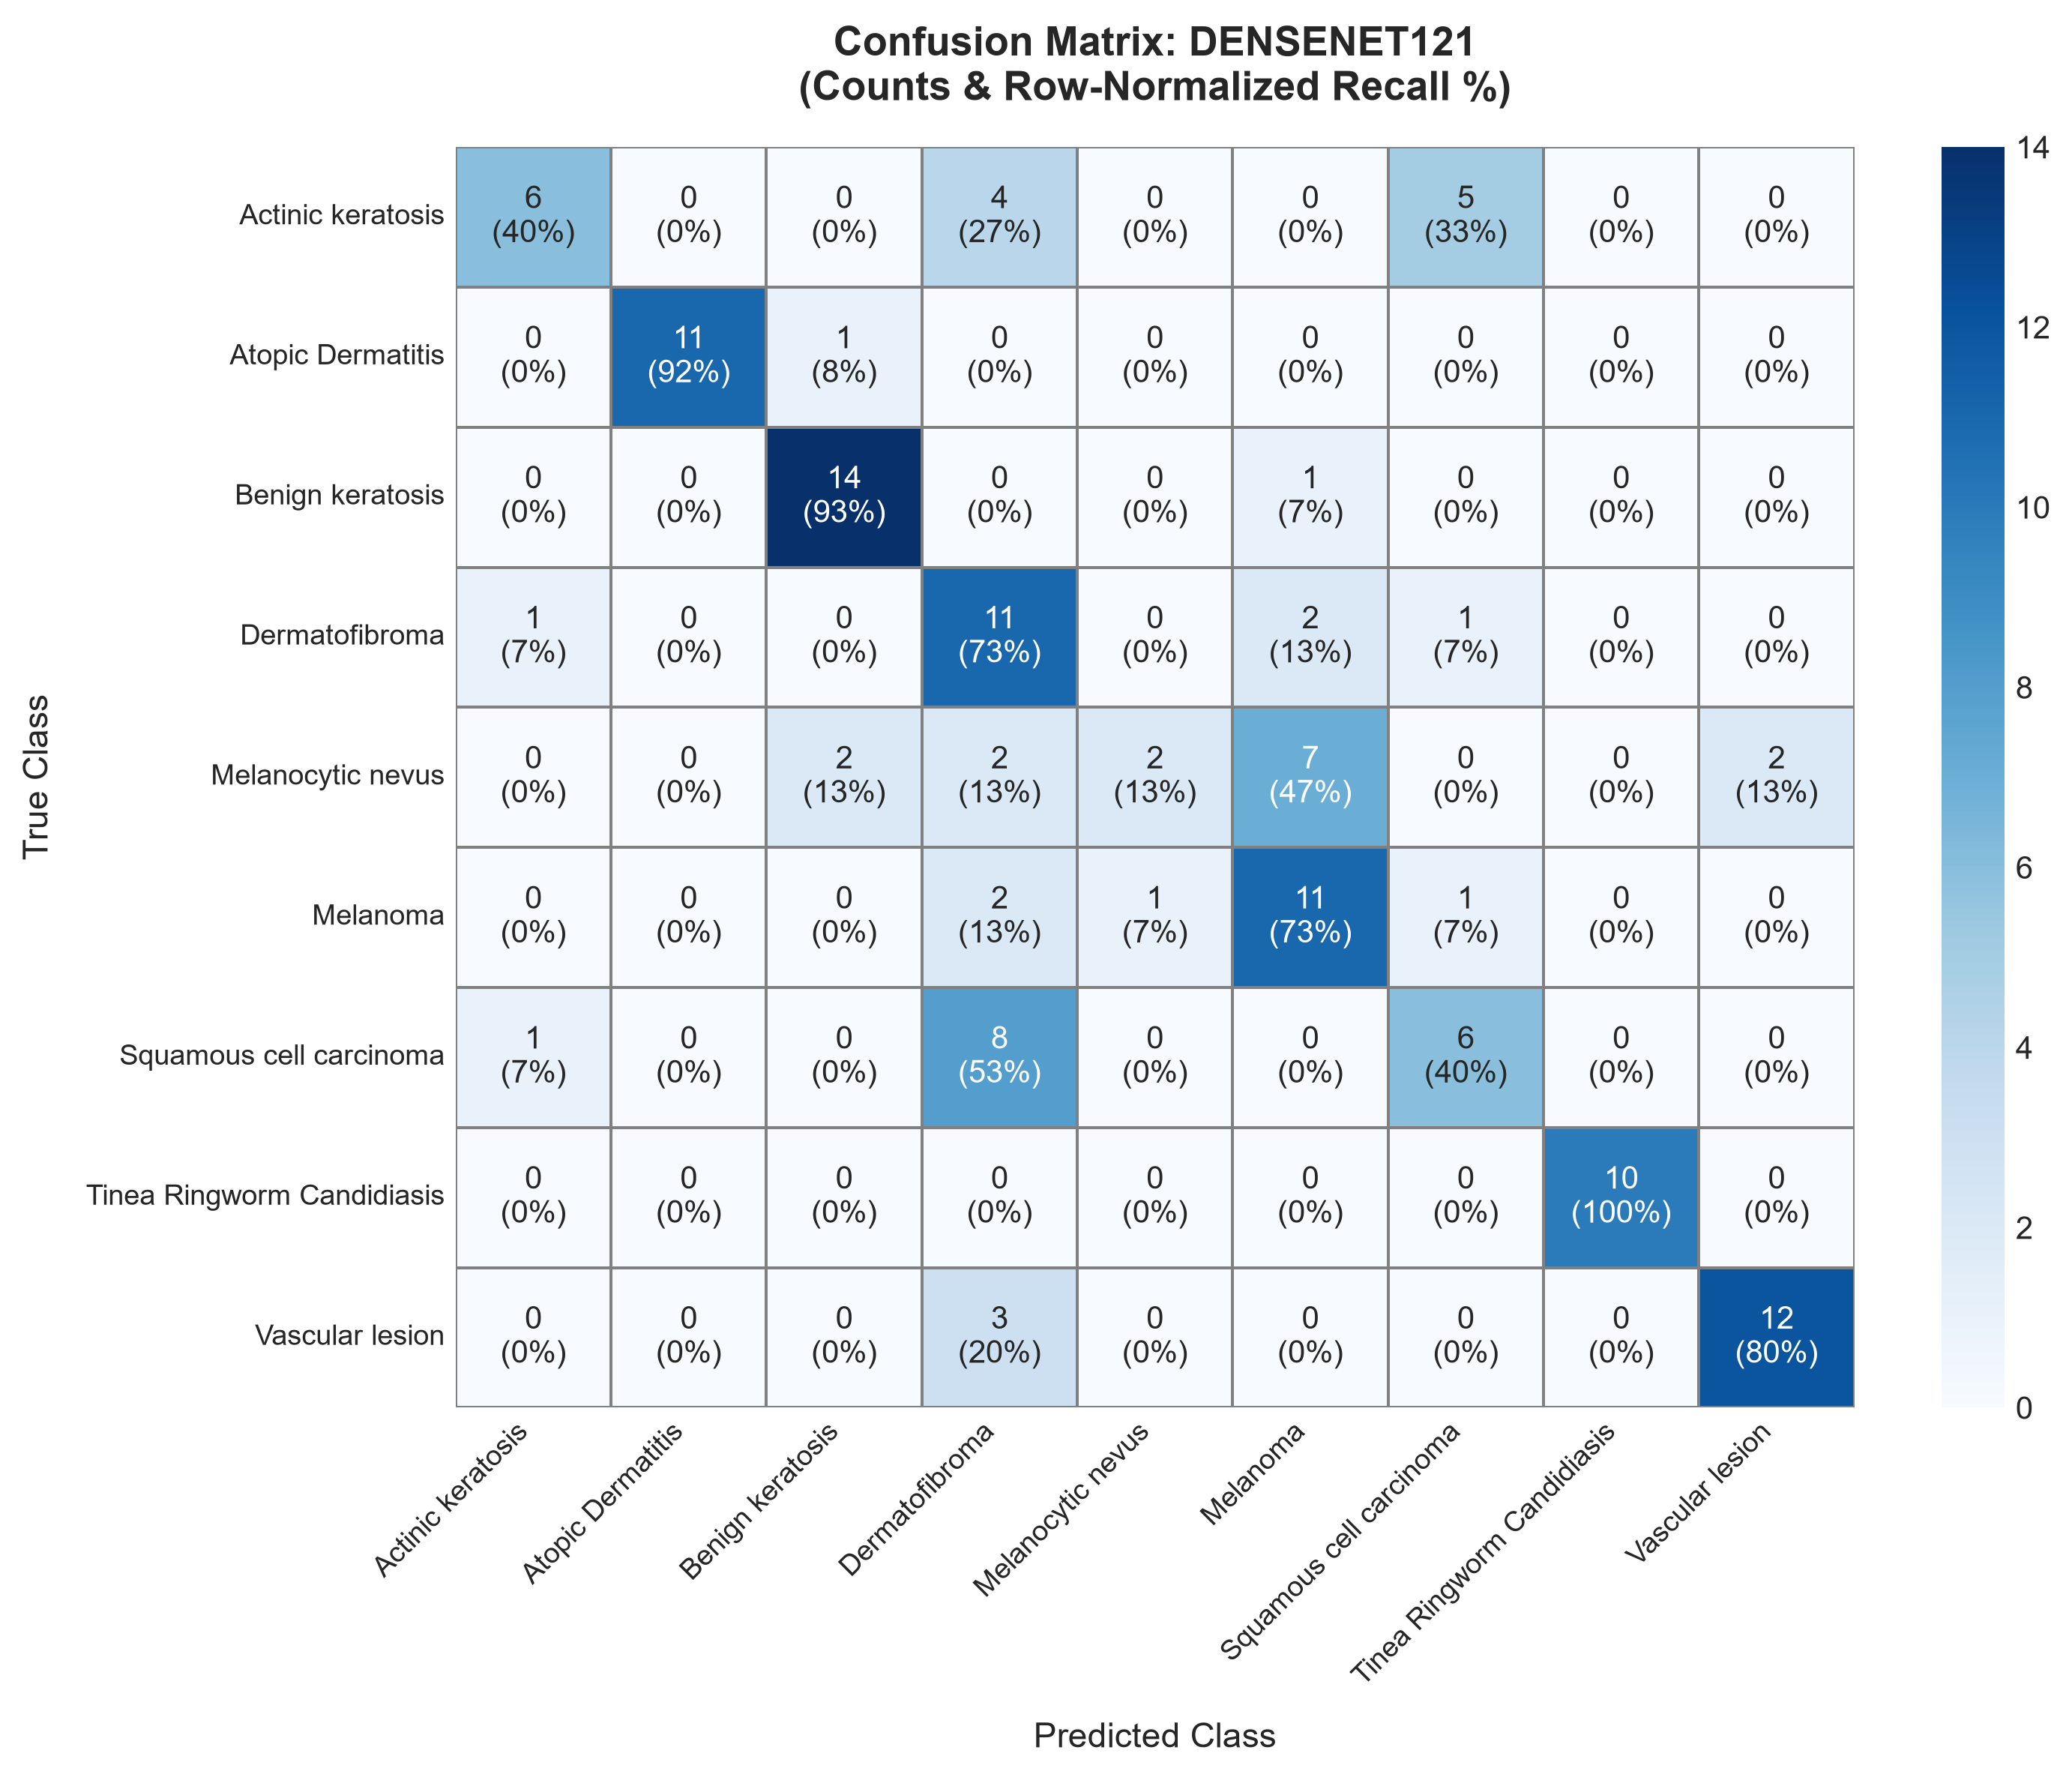

Data behind this chart, as committed beside it:
, Actinic keratosis, Atopic Dermatitis, Benign keratosis, Dermatofibroma, Melanocytic nevus, Melanoma, Squamous cell carcinoma, Tinea Ringworm Candidiasis, Vascular lesion
Actinic keratosis, 6, 0, 0, 4, 0, 0, 5, 0, 0
Atopic Dermatitis, 0, 11, 1, 0, 0, 0, 0, 0, 0
Benign keratosis, 0, 0, 14, 0, 0, 1, 0, 0, 0
Dermatofibroma, 1, 0, 0, 11, 0, 2, 1, 0, 0
Melanocytic nevus, 0, 0, 2, 2, 2, 7, 0, 0, 2
Melanoma, 0, 0, 0, 2, 1, 11, 1, 0, 0
Squamous cell carcinoma, 1, 0, 0, 8, 0, 0, 6, 0, 0
Tinea Ringworm Candidiasis, 0, 0, 0, 0, 0, 0, 0, 10, 0
Vascular lesion, 0, 0, 0, 3, 0, 0, 0, 0, 12
